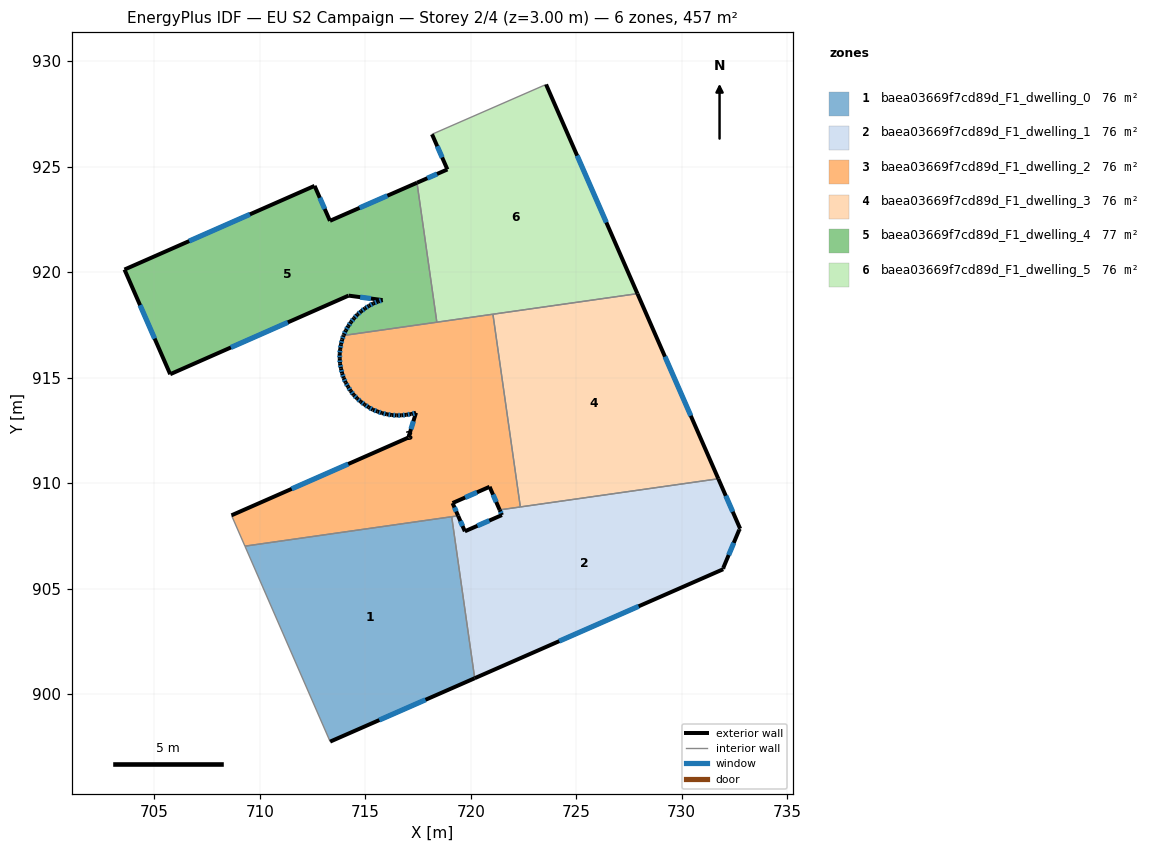
=== STOREY PLAN SPEC (per zone: floor XY polygon, exterior-wall plan segments, windows/doors) ===
zone 1: baea03669f7cd89d_F1_dwelling_0  (76.1 m²)
  floor: (719.10, 908.41) (720.19, 900.75) (713.34, 897.74) (709.30, 907.01)
  exterior wall: (713.34, 897.74) – (720.19, 900.75)  [7.5 m]
    window: (715.67, 898.77) – (717.86, 899.73)  [2.3 m²]
  interior walls: 3
zone 2: baea03669f7cd89d_F1_dwelling_1  (76.1 m²)
  floor: (731.74, 910.20) (732.77, 907.84) (732.73, 907.79) (731.97, 905.97) (731.97, 905.92) (720.19, 900.75) (719.10, 908.41) (719.40, 908.45) (719.72, 907.71) (721.48, 908.48) (721.37, 908.73)
  exterior wall: (719.72, 907.71) – (719.40, 908.45)  [0.8 m]
    window: (719.61, 907.96) – (719.51, 908.20)  [0.2 m²]
  exterior wall: (721.48, 908.48) – (719.72, 907.71)  [1.9 m]
    window: (720.88, 908.22) – (720.32, 907.98)  [0.6 m²]
  exterior wall: (721.37, 908.73) – (721.48, 908.48)  [0.3 m]
    window: (721.41, 908.65) – (721.44, 908.57)  [0.1 m²]
  exterior wall: (732.77, 907.84) – (731.74, 910.20)  [2.6 m]
    window: (732.42, 908.64) – (732.09, 909.40)  [0.8 m²]
  exterior wall: (732.73, 907.79) – (732.77, 907.84)  [0.1 m]
  exterior wall: (731.97, 905.97) – (732.73, 907.79)  [2.0 m]
    window: (732.23, 906.59) – (732.47, 907.17)  [0.6 m²]
  exterior wall: (731.97, 905.92) – (731.97, 905.97)  [0.1 m]
  exterior wall: (720.19, 900.75) – (731.97, 905.92)  [12.9 m]
    window: (724.20, 902.51) – (727.96, 904.16)  [3.9 m²]
  interior walls: 4
zone 3: baea03669f7cd89d_F1_dwelling_2  (75.7 m²)
  floor: (721.05, 918.00) (722.35, 908.87) (721.37, 908.73) (720.90, 909.82) (719.14, 909.05) (719.40, 908.45) (709.30, 907.01) (708.66, 908.47) (717.05, 912.16) (717.41, 913.33) (717.18, 913.27) (716.95, 913.24) (716.72, 913.21) (716.49, 913.21) (716.26, 913.22) (716.03, 913.26) (715.80, 913.32) (715.58, 913.39) (715.36, 913.48) (715.16, 913.59) (714.97, 913.72) (714.79, 913.86) (714.61, 914.01) (714.45, 914.18) (714.31, 914.37) (714.18, 914.57) (714.07, 914.76) (713.98, 914.98) (713.90, 915.20) (713.85, 915.43) (713.81, 915.66) (713.79, 915.89) (713.79, 916.12) (713.81, 916.35) (713.85, 916.58) (713.91, 916.80) (713.97, 917.00)
  exterior wall: (716.95, 913.24) – (717.18, 913.27)  [0.2 m]
    window: (717.02, 913.25) – (717.10, 913.26)  [0.1 m²]
  exterior wall: (716.72, 913.21) – (716.95, 913.24)  [0.2 m]
    window: (716.79, 913.22) – (716.87, 913.23)  [0.1 m²]
  exterior wall: (716.49, 913.21) – (716.72, 913.21)  [0.2 m]
    window: (716.57, 913.21) – (716.64, 913.21)  [0.1 m²]
  exterior wall: (716.26, 913.22) – (716.49, 913.21)  [0.2 m]
    window: (716.34, 913.22) – (716.41, 913.21)  [0.1 m²]
  exterior wall: (716.03, 913.26) – (716.26, 913.22)  [0.2 m]
    window: (716.10, 913.25) – (716.18, 913.24)  [0.1 m²]
  exterior wall: (715.80, 913.32) – (716.03, 913.26)  [0.2 m]
    window: (715.87, 913.30) – (715.95, 913.28)  [0.1 m²]
  exterior wall: (715.58, 913.39) – (715.80, 913.32)  [0.2 m]
    window: (715.66, 913.37) – (715.72, 913.34)  [0.1 m²]
  exterior wall: (715.36, 913.48) – (715.58, 913.39)  [0.2 m]
    window: (715.44, 913.45) – (715.51, 913.42)  [0.1 m²]
  exterior wall: (715.16, 913.59) – (715.36, 913.48)  [0.2 m]
    window: (715.23, 913.55) – (715.29, 913.52)  [0.1 m²]
  exterior wall: (714.97, 913.72) – (715.16, 913.59)  [0.2 m]
    window: (715.03, 913.68) – (715.09, 913.64)  [0.1 m²]
  exterior wall: (714.79, 913.86) – (714.97, 913.72)  [0.2 m]
    window: (714.85, 913.81) – (714.91, 913.77)  [0.1 m²]
  exterior wall: (714.61, 914.01) – (714.79, 913.86)  [0.2 m]
    window: (714.67, 913.96) – (714.73, 913.91)  [0.1 m²]
  exterior wall: (714.45, 914.18) – (714.61, 914.01)  [0.2 m]
    window: (714.51, 914.12) – (714.56, 914.07)  [0.1 m²]
  exterior wall: (714.31, 914.37) – (714.45, 914.18)  [0.2 m]
    window: (714.36, 914.31) – (714.40, 914.24)  [0.1 m²]
  exterior wall: (714.18, 914.57) – (714.31, 914.37)  [0.2 m]
    window: (714.23, 914.50) – (714.27, 914.44)  [0.1 m²]
  exterior wall: (714.07, 914.76) – (714.18, 914.57)  [0.2 m]
    window: (714.11, 914.70) – (714.15, 914.63)  [0.1 m²]
  exterior wall: (713.98, 914.98) – (714.07, 914.76)  [0.2 m]
    window: (714.01, 914.91) – (714.04, 914.84)  [0.1 m²]
  exterior wall: (713.90, 915.20) – (713.98, 914.98)  [0.2 m]
    window: (713.93, 915.13) – (713.95, 915.06)  [0.1 m²]
  exterior wall: (713.85, 915.43) – (713.90, 915.20)  [0.2 m]
    window: (713.87, 915.35) – (713.88, 915.28)  [0.1 m²]
  exterior wall: (713.81, 915.66) – (713.85, 915.43)  [0.2 m]
    window: (713.82, 915.58) – (713.83, 915.51)  [0.1 m²]
  exterior wall: (713.79, 915.89) – (713.81, 915.66)  [0.2 m]
    window: (713.80, 915.81) – (713.80, 915.74)  [0.1 m²]
  exterior wall: (713.79, 916.12) – (713.79, 915.89)  [0.2 m]
    window: (713.79, 916.04) – (713.79, 915.97)  [0.1 m²]
  exterior wall: (713.81, 916.35) – (713.79, 916.12)  [0.2 m]
    window: (713.80, 916.27) – (713.80, 916.20)  [0.1 m²]
  exterior wall: (713.85, 916.58) – (713.81, 916.35)  [0.2 m]
    window: (713.84, 916.50) – (713.83, 916.43)  [0.1 m²]
  exterior wall: (713.91, 916.80) – (713.85, 916.58)  [0.2 m]
    window: (713.89, 916.73) – (713.87, 916.66)  [0.1 m²]
  exterior wall: (713.97, 917.00) – (713.91, 916.80)  [0.2 m]
    window: (713.95, 916.93) – (713.93, 916.87)  [0.1 m²]
  exterior wall: (720.90, 909.82) – (721.37, 908.73)  [1.2 m]
    window: (721.06, 909.45) – (721.21, 909.10)  [0.4 m²]
  exterior wall: (719.14, 909.05) – (720.90, 909.82)  [1.9 m]
    window: (719.74, 909.32) – (720.30, 909.56)  [0.6 m²]
  exterior wall: (719.40, 908.45) – (719.14, 909.05)  [0.7 m]
    window: (719.31, 908.65) – (719.23, 908.85)  [0.2 m²]
  exterior wall: (717.05, 912.16) – (708.66, 908.47)  [9.2 m]
    window: (714.19, 910.90) – (711.51, 909.73)  [2.8 m²]
  exterior wall: (717.41, 913.33) – (717.05, 912.16)  [1.2 m]
    window: (717.28, 912.93) – (717.17, 912.56)  [0.4 m²]
  exterior wall: (717.18, 913.27) – (717.41, 913.33)  [0.2 m]
    window: (717.25, 913.29) – (717.33, 913.31)  [0.1 m²]
  interior walls: 8
zone 4: baea03669f7cd89d_F1_dwelling_3  (75.7 m²)
  floor: (727.90, 918.98) (731.74, 910.20) (722.35, 908.87) (721.05, 918.00)
  exterior wall: (731.74, 910.20) – (727.90, 918.98)  [9.6 m]
    window: (730.43, 913.19) – (729.21, 915.99)  [2.9 m²]
  interior walls: 3
zone 5: baea03669f7cd89d_F1_dwelling_4  (76.6 m²)
  floor: (717.45, 924.24) (718.39, 917.63) (713.97, 917.00) (713.98, 917.02) (714.08, 917.23) (714.19, 917.44) (714.32, 917.63) (714.47, 917.81) (714.62, 917.98) (714.80, 918.14) (714.99, 918.28) (715.18, 918.40) (715.39, 918.52) (715.60, 918.60) (715.82, 918.67) (714.21, 918.89) (705.75, 915.16) (703.59, 920.12) (712.60, 924.09) (713.33, 922.43)
  exterior wall: (713.98, 917.02) – (713.97, 917.00)  [0.0 m]
  exterior wall: (714.08, 917.23) – (713.98, 917.02)  [0.2 m]
    window: (714.04, 917.16) – (714.01, 917.09)  [0.1 m²]
  exterior wall: (714.19, 917.44) – (714.08, 917.23)  [0.2 m]
    window: (714.15, 917.37) – (714.12, 917.30)  [0.1 m²]
  exterior wall: (714.32, 917.63) – (714.19, 917.44)  [0.2 m]
    window: (714.28, 917.56) – (714.24, 917.50)  [0.1 m²]
  exterior wall: (714.47, 917.81) – (714.32, 917.63)  [0.2 m]
    window: (714.42, 917.75) – (714.37, 917.69)  [0.1 m²]
  exterior wall: (714.62, 917.98) – (714.47, 917.81)  [0.2 m]
    window: (714.57, 917.93) – (714.52, 917.87)  [0.1 m²]
  exterior wall: (714.80, 918.14) – (714.62, 917.98)  [0.2 m]
    window: (714.74, 918.08) – (714.68, 918.04)  [0.1 m²]
  exterior wall: (714.99, 918.28) – (714.80, 918.14)  [0.2 m]
    window: (714.93, 918.23) – (714.86, 918.19)  [0.1 m²]
  exterior wall: (715.18, 918.40) – (714.99, 918.28)  [0.2 m]
    window: (715.11, 918.36) – (715.05, 918.32)  [0.1 m²]
  exterior wall: (715.39, 918.52) – (715.18, 918.40)  [0.2 m]
    window: (715.31, 918.48) – (715.25, 918.44)  [0.1 m²]
  exterior wall: (715.60, 918.60) – (715.39, 918.52)  [0.2 m]
    window: (715.53, 918.57) – (715.46, 918.55)  [0.1 m²]
  exterior wall: (715.82, 918.67) – (715.60, 918.60)  [0.2 m]
    window: (715.75, 918.65) – (715.68, 918.63)  [0.1 m²]
  exterior wall: (714.21, 918.89) – (715.82, 918.67)  [1.6 m]
    window: (714.76, 918.81) – (715.27, 918.75)  [0.5 m²]
  exterior wall: (705.75, 915.16) – (714.21, 918.89)  [9.2 m]
    window: (708.63, 916.43) – (711.33, 917.62)  [2.8 m²]
  exterior wall: (703.59, 920.12) – (705.75, 915.16)  [5.4 m]
    window: (704.32, 918.43) – (705.02, 916.85)  [1.7 m²]
  exterior wall: (712.60, 924.09) – (703.59, 920.12)  [9.8 m]
    window: (709.53, 922.74) – (706.65, 921.47)  [3.0 m²]
  exterior wall: (713.33, 922.43) – (712.60, 924.09)  [1.8 m]
    window: (713.08, 922.99) – (712.85, 923.52)  [0.6 m²]
  exterior wall: (717.45, 924.24) – (713.33, 922.43)  [4.5 m]
    window: (716.05, 923.62) – (714.73, 923.05)  [1.4 m²]
  interior walls: 2
zone 6: baea03669f7cd89d_F1_dwelling_5  (76.4 m²)
  floor: (723.57, 928.89) (727.90, 918.98) (718.44, 917.63) (718.39, 917.63) (717.45, 924.24) (718.89, 924.87) (718.17, 926.53)
  exterior wall: (718.17, 926.53) – (718.89, 924.87)  [1.8 m]
    window: (718.41, 925.97) – (718.65, 925.43)  [0.6 m²]
  exterior wall: (727.90, 918.98) – (723.57, 928.89)  [10.8 m]
    window: (726.43, 922.35) – (725.04, 925.52)  [3.3 m²]
  exterior wall: (718.89, 924.87) – (717.45, 924.24)  [1.6 m]
    window: (718.40, 924.65) – (717.94, 924.45)  [0.5 m²]
  interior walls: 5

=== DERIVED (storey summary) ===
Building: EU S2 Campaign
Storey: 2 of 4  (floor level z = 3.00 m)
Storey gross floor area: 456.6 m²
Zones on this storey: 6
  - baea03669f7cd89d_F1_dwelling_0: floor 76.1 m²; exterior wall 7.5 m (22.4 m²); 1 window(s) 2.3 m²; WWR 10.2%
  - baea03669f7cd89d_F1_dwelling_1: floor 76.1 m²; exterior wall 20.5 m (61.6 m²); 6 window(s) 6.2 m²; WWR 10.1%
  - baea03669f7cd89d_F1_dwelling_2: floor 75.7 m²; exterior wall 20.4 m (61.2 m²); 32 window(s) 6.3 m²; WWR 10.2%
  - baea03669f7cd89d_F1_dwelling_3: floor 75.7 m²; exterior wall 9.6 m (28.7 m²); 1 window(s) 2.9 m²; WWR 10.2%
  - baea03669f7cd89d_F1_dwelling_4: floor 76.6 m²; exterior wall 35.0 m (105.1 m²); 17 window(s) 10.7 m²; WWR 10.2%
  - baea03669f7cd89d_F1_dwelling_5: floor 76.4 m²; exterior wall 14.2 m (42.6 m²); 3 window(s) 4.4 m²; WWR 10.2%
Zone adjacency (shared interzone walls):
  - baea03669f7cd89d_F1_dwelling_0 ↔ baea03669f7cd89d_F1_dwelling_1
  - baea03669f7cd89d_F1_dwelling_0 ↔ baea03669f7cd89d_F1_dwelling_2
  - baea03669f7cd89d_F1_dwelling_1 ↔ baea03669f7cd89d_F1_dwelling_2
  - baea03669f7cd89d_F1_dwelling_1 ↔ baea03669f7cd89d_F1_dwelling_3
  - baea03669f7cd89d_F1_dwelling_2 ↔ baea03669f7cd89d_F1_dwelling_3
  - baea03669f7cd89d_F1_dwelling_2 ↔ baea03669f7cd89d_F1_dwelling_4
  - baea03669f7cd89d_F1_dwelling_2 ↔ baea03669f7cd89d_F1_dwelling_5
  - baea03669f7cd89d_F1_dwelling_3 ↔ baea03669f7cd89d_F1_dwelling_5
  - baea03669f7cd89d_F1_dwelling_4 ↔ baea03669f7cd89d_F1_dwelling_5